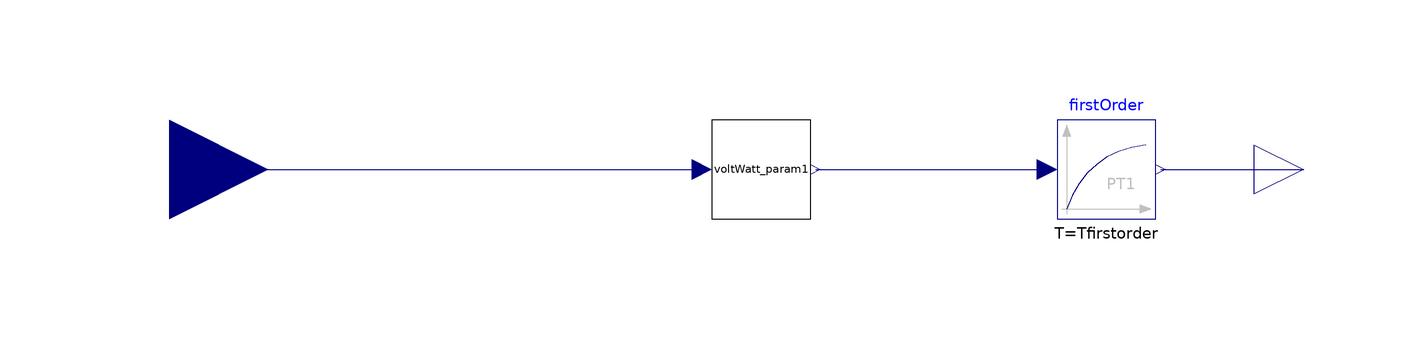

The Modelica model whose source follows is shown above as a component diagram (icons at their Placement, wires along their Line points).

model voltWatt_param_firstorder

      Modelica.Blocks.Interfaces.RealInput v(unit="1") "Voltage [p.u]"
        annotation (Placement(transformation(extent={{-140,-20},{-100,20}})));
      Modelica.Blocks.Interfaces.RealOutput QCon(unit="var") "Q control signal"
        annotation (Placement(transformation(extent={{100,-10},{120,10}})));
      parameter Real thr(start=0.05) "over/undervoltage threshold";
      parameter Real hys(start=0.01) "Hysteresis";
      final parameter Modelica.SIunits.PerUnit vMaxDea=1 + hys "Upper bound of deaband [p.u.]";
      final parameter Modelica.SIunits.PerUnit vMax=1 + thr "Voltage maximum [p.u.]";
      final parameter Modelica.SIunits.PerUnit vMinDea=1 - hys "Upper bound of deaband [p.u.]";
      final parameter Modelica.SIunits.PerUnit vMin=1 - thr "Voltage minimum [p.u.]";
      parameter Real PMax(start=0, unit="W") "Maximal Active Power";
      parameter Real PMin(start=0, unit="W") "Minimal Reactive Power";
      parameter Real Tfirstorder(unit="s") = 1 "Time constant of first order";
      Modelica.Blocks.Continuous.FirstOrder firstOrder(T=Tfirstorder)
        annotation (Placement(transformation(extent={{60,-10},{80,10}})));
      Development.voltWatt_param voltWatt_param1(
        thr=thr,
        hys=hys,
        PMax=PMax,
        PMin=PMin)
        annotation (Placement(transformation(extent={{-10,-10},{10,10}})));
    equation

      connect(firstOrder.y, QCon)
        annotation (Line(points={{81,0},{94,0},{110,0}},        color={0,0,127}));
      connect(v, voltWatt_param1.v)
        annotation (Line(points={{-120,0},{-12,0}}, color={0,0,127}));
      connect(voltWatt_param1.PCon, firstOrder.u)
        annotation (Line(points={{11,0},{58,0}}, color={0,0,127}));
      annotation (Documentation(info="<html>
This model is similar to <a href=\"modelica://CyDER.HIL.Controls.voltVar\">
CyDER.HIL.Controls.voltVar</a> 
with the only differences that input variables have been 
changed to parameters.
</html>"));
    end voltWatt_param_firstorder;